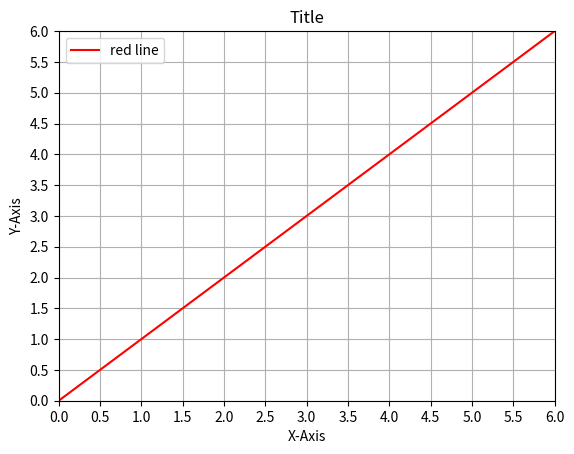

The script that saved this image:
# -*- coding: utf-8 -*-
"""
Created on Fri Feb  7 21:01:49 2020

[redacted]
"""

import matplotlib.pyplot as plt
import numpy as np

"""
Enter points here Here
"""
x_axis = [0,1,2,3,4,5,6] 
y_axis = [0,1,2,3,4,5,6]
size = [0,6,0,6] #x to x, y to y
plt.xticks(np.arange(min(x_axis), max(x_axis)+1, 0.5))
plt.yticks(np.arange(min(y_axis), max(y_axis)+1, 0.5))

def plotter(x,y,s):
    plt.xlabel('X-Axis')
    plt.ylabel('Y-Axis')
    plt.plot(x,y,color = 'red', label='red line')
    plt.title('Title')
    plt.axis(s)
    plt.grid(axis='both')
    plt.legend()
    
    
def main():
    plotter(x_axis,y_axis,size)
    plt.show()
    

if __name__ == "__main__":
    main()
